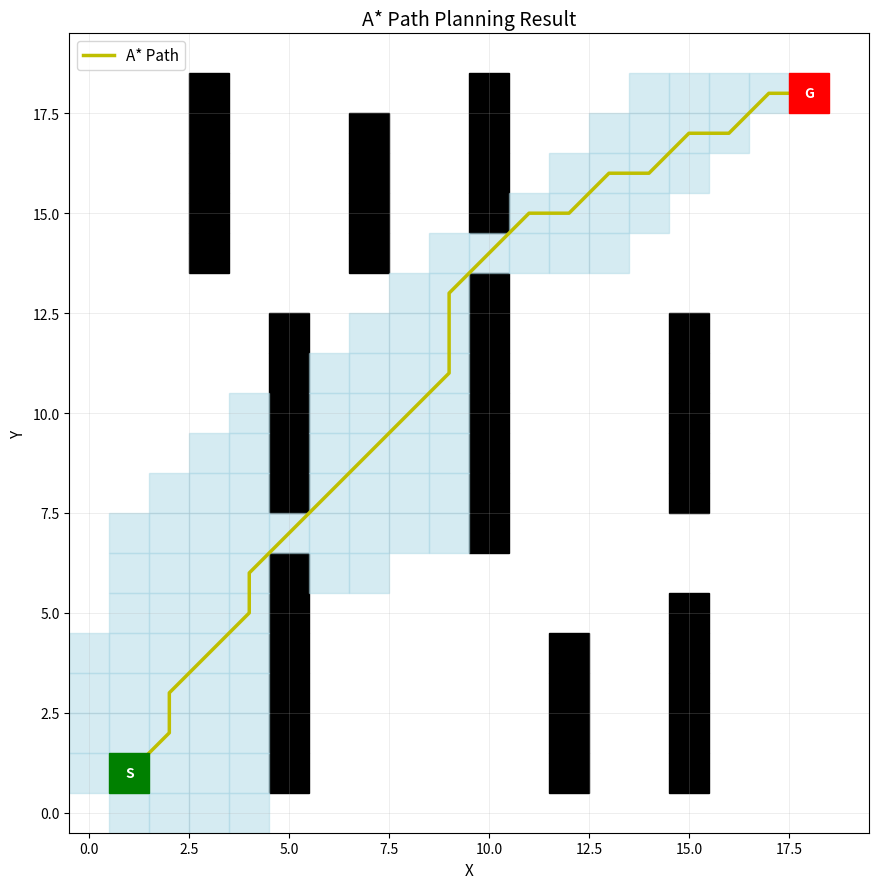

Write the Python code that produced this figure. (Note: this script raises an exception after producing the figure.)
import numpy as np
import matplotlib
matplotlib.use('Agg')
import matplotlib.pyplot as plt
import heapq
import os

# ─── Grid Parameters ──────────────────────────────────────────────────────────
GRID_SIZE   = 20        # 20x20 grid
CELL_SIZE   = 1.0       # each cell = 1m

# Start and Goal
START = (1, 1)
GOAL  = (18, 18)

# Obstacles (x, y) positions
OBSTACLES = [
    # Horizontal walls
    (5,  1), (5,  2), (5,  3), (5,  4), (5,  5), (5,  6),
    (5,  8), (5,  9), (5, 10), (5, 11), (5, 12),
    # Vertical walls
    (10, 7), (10, 8), (10, 9), (10, 10), (10, 11), (10, 12), (10, 13),
    (10, 15),(10, 16),(10, 17),(10, 18),
    # More obstacles
    (15, 1), (15, 2), (15, 3), (15, 4), (15, 5),
    (15, 8), (15, 9), (15,10), (15,11), (15,12),
    (3,  14),(3,  15),(3,  16),(3,  17),(3,  18),
    (7,  14),(7,  15),(7,  16),(7,  17),
    (12, 1), (12, 2), (12, 3), (12, 4),
]
OBSTACLE_SET = set(OBSTACLES)

# ─── Heuristic (Euclidean distance) ───────────────────────────────────────────
def heuristic(a, b):
    return np.sqrt((a[0] - b[0])**2 + (a[1] - b[1])**2)

# ─── Get valid neighbors (8-connected grid) ────────────────────────────────────
def get_neighbors(node):
    x, y = node
    neighbors = []
    for dx, dy in [(-1,0),(1,0),(0,-1),(0,1),
                   (-1,-1),(-1,1),(1,-1),(1,1)]:
        nx, ny = x+dx, y+dy
        if 0 <= nx < GRID_SIZE and 0 <= ny < GRID_SIZE:
            if (nx, ny) not in OBSTACLE_SET:
                cost = 1.414 if dx != 0 and dy != 0 else 1.0
                neighbors.append(((nx, ny), cost))
    return neighbors

# ─── A* Algorithm ─────────────────────────────────────────────────────────────
def astar(start, goal):
    open_set  = []
    heapq.heappush(open_set, (0, start))
    came_from = {}
    g_score   = {start: 0}
    f_score   = {start: heuristic(start, goal)}
    visited   = set()
    explored  = []  # for visualization

    while open_set:
        _, current = heapq.heappop(open_set)

        if current in visited:
            continue
        visited.add(current)
        explored.append(current)

        if current == goal:
            # Reconstruct path
            path = []
            while current in came_from:
                path.append(current)
                current = came_from[current]
            path.append(start)
            path.reverse()
            return path, explored

        for neighbor, cost in get_neighbors(current):
            if neighbor in visited:
                continue
            tentative_g = g_score[current] + cost
            if tentative_g < g_score.get(neighbor, float('inf')):
                came_from[neighbor] = current
                g_score[neighbor]   = tentative_g
                f_score[neighbor]   = tentative_g + heuristic(neighbor, goal)
                heapq.heappush(open_set, (f_score[neighbor], neighbor))

    return None, explored  # No path found

# ─── Run A* ───────────────────────────────────────────────────────────────────
print("Running A* search...")
path, explored = astar(START, GOAL)

if path is None:
    print("No path found!")
    exit()

print(f"Path found! Length: {len(path)} steps")
print(f"Explored nodes: {len(explored)}")

# ─── Helper: Draw Grid ────────────────────────────────────────────────────────
def draw_grid(ax, show_explored=True, explored_nodes=None, path=None, robot_pos=None, step=None):
    ax.set_xlim(-0.5, GRID_SIZE - 0.5)
    ax.set_ylim(-0.5, GRID_SIZE - 0.5)
    ax.set_aspect('equal')
    ax.grid(True, alpha=0.3, linewidth=0.5)

    # Obstacles
    for ox, oy in OBSTACLES:
        ax.add_patch(plt.Rectangle((ox-0.5, oy-0.5), 1, 1, color='black'))

    # Explored nodes
    if show_explored and explored_nodes:
        for ex, ey in explored_nodes:
            if (ex, ey) not in OBSTACLE_SET and (ex,ey) != START and (ex,ey) != GOAL:
                ax.add_patch(plt.Rectangle((ex-0.5, ey-0.5), 1, 1,
                             color='lightblue', alpha=0.5))

    # Path
    if path:
        px = [p[0] for p in path]
        py = [p[1] for p in path]
        ax.plot(px, py, 'y-', lw=2.5, zorder=4, label='A* Path')

    # Start and Goal
    ax.add_patch(plt.Rectangle((START[0]-0.5, START[1]-0.5), 1, 1, color='green', zorder=5))
    ax.add_patch(plt.Rectangle((GOAL[0]-0.5,  GOAL[1]-0.5),  1, 1, color='red',   zorder=5))
    ax.text(START[0], START[1], 'S', ha='center', va='center',
            color='white', fontsize=10, fontweight='bold', zorder=6)
    ax.text(GOAL[0],  GOAL[1],  'G', ha='center', va='center',
            color='white', fontsize=10, fontweight='bold', zorder=6)

    # Robot
    if robot_pos:
        ax.plot(robot_pos[0], robot_pos[1], 'bo', ms=12, zorder=7, label='Robot')

    if step is not None:
        ax.set_title(f'A* Path Planning  Step: {step}/{len(path)-1}', fontsize=13)
    else:
        ax.set_title('A* Path Planning Result', fontsize=14)

    ax.set_xlabel('X', fontsize=11)
    ax.set_ylabel('Y', fontsize=11)

# ─── Plot 1: Full A* Result ───────────────────────────────────────────────────
fig, ax = plt.subplots(figsize=(9, 9))
draw_grid(ax, show_explored=True, explored_nodes=explored, path=path)
ax.legend(fontsize=11, loc='upper left')
plt.tight_layout()
plt.savefig('/home/stranger/Desktop/astar_result.png', dpi=150)
plt.close()
print("Saved: astar_result.png")

# ─── Plot 2: Path only (clean) ────────────────────────────────────────────────
fig, ax = plt.subplots(figsize=(9, 9))
draw_grid(ax, show_explored=False, path=path)
ax.legend(fontsize=11, loc='upper left')
plt.tight_layout()
plt.savefig('/home/stranger/Desktop/astar_path.png', dpi=150)
plt.close()
print("Saved: astar_path.png")

# ─── Plot 3: Path length and cost ────────────────────────────────────────────
path_lengths = []
cumulative   = 0.0
for i in range(1, len(path)):
    dx = path[i][0] - path[i-1][0]
    dy = path[i][1] - path[i-1][1]
    cumulative += np.sqrt(dx**2 + dy**2)
    path_lengths.append(cumulative)

fig, ax = plt.subplots(figsize=(9, 4))
ax.plot(range(1, len(path)), path_lengths, 'b-', lw=2)
ax.set_xlabel('Path Step', fontsize=12)
ax.set_ylabel('Cumulative Distance (m)', fontsize=12)
ax.set_title(f'A* Path Cost  —  Total: {cumulative:.2f}m  |  Steps: {len(path)}', fontsize=13)
ax.grid(True, alpha=0.3)
plt.tight_layout()
plt.savefig('/home/stranger/Desktop/astar_cost.png', dpi=150)
plt.close()
print("Saved: astar_cost.png")

# ─── Robot Simulation along path ─────────────────────────────────────────────
# Interpolate path for smooth robot motion
smooth_path = []
for i in range(len(path) - 1):
    x0, y0 = path[i]
    x1, y1 = path[i+1]
    for alpha in np.linspace(0, 1, 5, endpoint=False):
        smooth_path.append((x0 + alpha*(x1-x0), y0 + alpha*(y1-y0)))
smooth_path.append(path[-1])

# ─── Save Animation Frames ────────────────────────────────────────────────────
frames_dir = '/home/stranger/Desktop/astar_frames'
os.makedirs(frames_dir, exist_ok=True)

print(f"Saving {len(smooth_path)} animation frames...")
for i, robot_pos in enumerate(smooth_path):
    fig, ax = plt.subplots(figsize=(9, 9))

    # Draw obstacles
    for ox, oy in OBSTACLES:
        ax.add_patch(plt.Rectangle((ox-0.5, oy-0.5), 1, 1, color='black'))

    # Draw explored (light)
    for ex, ey in explored:
        if (ex, ey) not in OBSTACLE_SET and (ex,ey) != START and (ex,ey) != GOAL:
            ax.add_patch(plt.Rectangle((ex-0.5, ey-0.5), 1, 1,
                         color='lightblue', alpha=0.3))

    # Full planned path
    px = [p[0] for p in path]
    py = [p[1] for p in path]
    ax.plot(px, py, 'y-', lw=2, alpha=0.6, label='Planned Path')

    # Robot trail
    trail_x = [s[0] for s in smooth_path[:i+1]]
    trail_y = [s[1] for s in smooth_path[:i+1]]
    ax.plot(trail_x, trail_y, 'b-', lw=2, label='Robot Trail')

    # Robot
    ax.plot(robot_pos[0], robot_pos[1], 'bo', ms=12, zorder=7)

    # Start / Goal
    ax.add_patch(plt.Rectangle((START[0]-0.5, START[1]-0.5), 1, 1, color='green', zorder=5))
    ax.add_patch(plt.Rectangle((GOAL[0]-0.5,  GOAL[1]-0.5),  1, 1, color='red',   zorder=5))
    ax.text(START[0], START[1], 'S', ha='center', va='center',
            color='white', fontsize=10, fontweight='bold', zorder=6)
    ax.text(GOAL[0],  GOAL[1],  'G', ha='center', va='center',
            color='white', fontsize=10, fontweight='bold', zorder=6)

    ax.set_xlim(-0.5, GRID_SIZE - 0.5)
    ax.set_ylim(-0.5, GRID_SIZE - 0.5)
    ax.set_aspect('equal')
    ax.grid(True, alpha=0.3, linewidth=0.5)
    ax.set_title(f'Robot Following A* Path  —  Step {i+1}/{len(smooth_path)}', fontsize=13)
    ax.legend(loc='upper left', fontsize=10)
    plt.tight_layout()
    plt.savefig(f'{frames_dir}/frame_{i:04d}.png', dpi=80)
    plt.close()

print("Frames saved!")
print("Now run in terminal:")
print(f'ffmpeg -y -framerate 20 -i "{frames_dir}/frame_%04d.png" -vcodec mpeg4 -q:v 2 /home/stranger/Desktop/astar_animation.avi')
